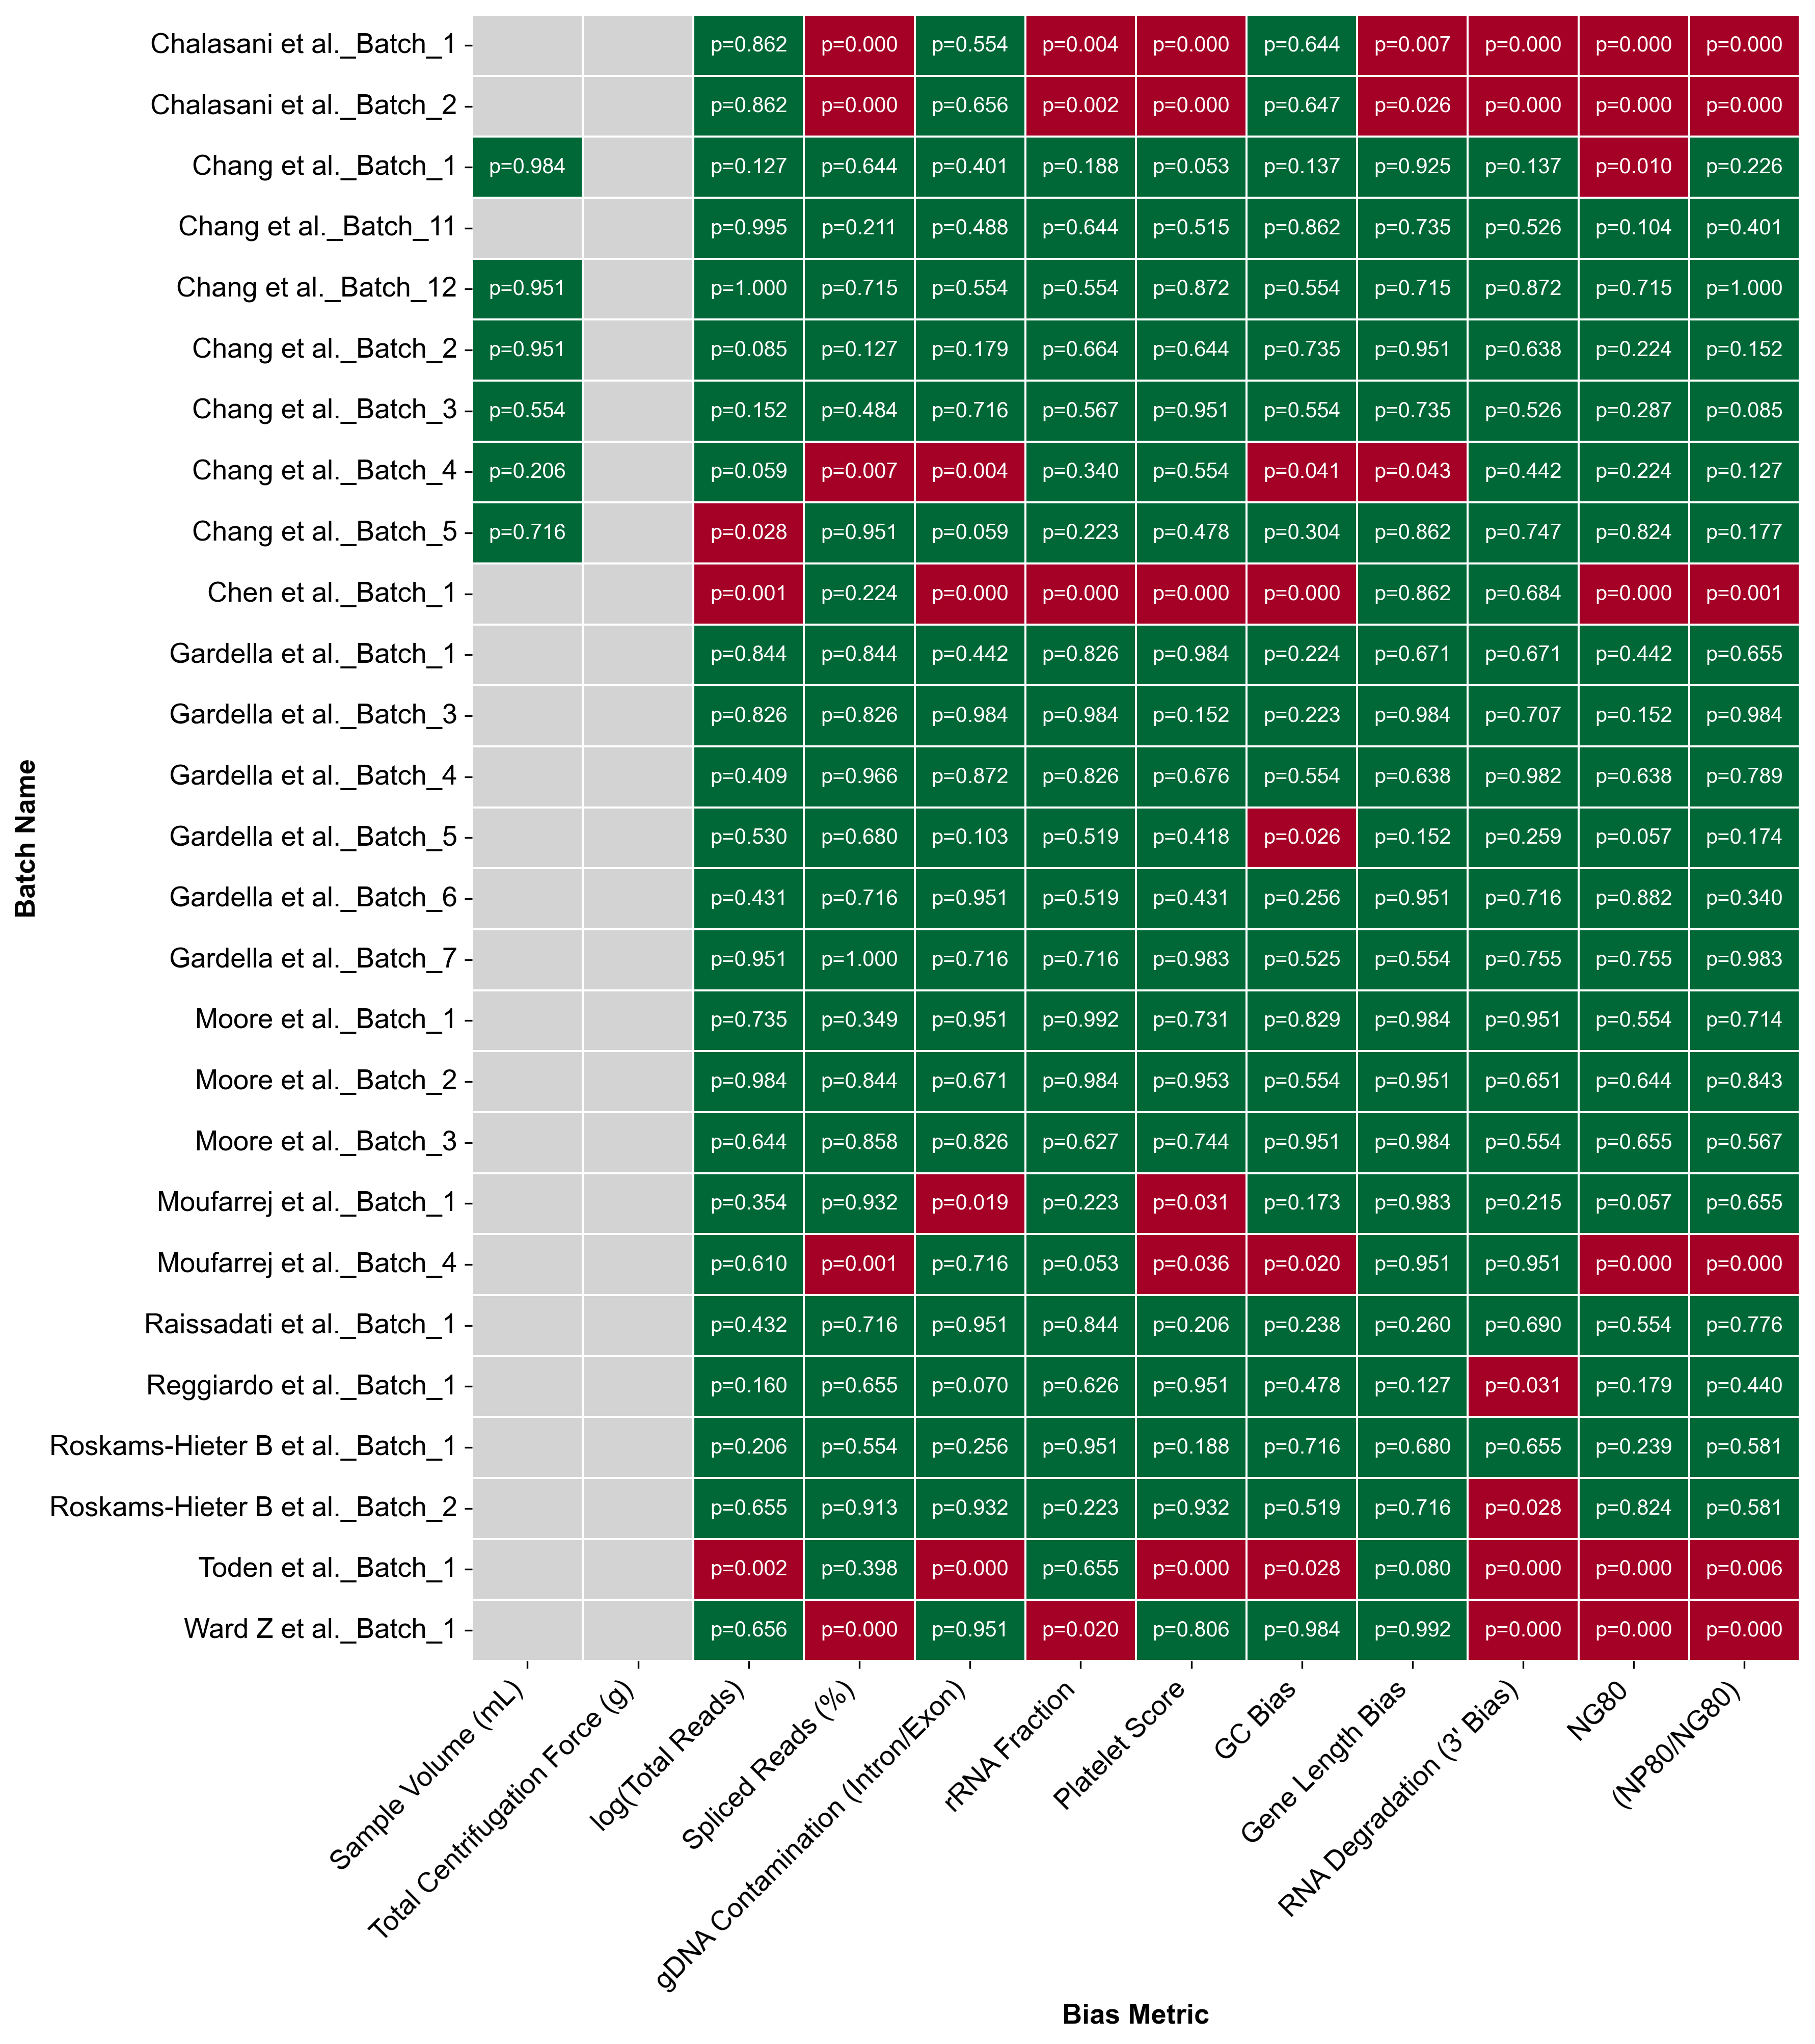

Source data for this figure (header and first rows):
Batch	Bias	p_value	padj_FDR
Chalasani et al._Batch_1	log(Total Reads)	0.7039	0.8624
Chalasani et al._Batch_1	Spliced Reads (%)	3.355130810338606e-14	1.5433601727557587e-12
Chalasani et al._Batch_1	gDNA Contamination (Intron/Exon)	0.2734	0.5536
Chalasani et al._Batch_1	rRNA Fraction	0.0004046	0.003603
Chalasani et al._Batch_1	RNA Degradation (3' Bias)	5.789939527286038e-08	1.1414452210935332e-06
Chalasani et al._Batch_1	Platelet Score	2.8171621063817153e-18	7.775367413613534e-16
Chalasani et al._Batch_1	GC Bias	0.3687	0.644
Chalasani et al._Batch_1	Gene Length Bias	0.0008424	0.006838
Chalasani et al._Batch_1	NG80	1.02567692961491e-17	9.436227752457172e-16
Chalasani et al._Batch_1	(NP80/NG80)	1.0392660661573293e-06	1.4341871712971143e-05
Chalasani et al._Batch_1	Sample Volume (mL)		
Chalasani et al._Batch_1	Total Centrifugation Force (g)		
Chalasani et al._Batch_2	log(Total Reads)	0.7062	0.8624
Chalasani et al._Batch_2	Spliced Reads (%)	4.28730811762047e-14	1.6904243435189279e-12
Chalasani et al._Batch_2	gDNA Contamination (Intron/Exon)	0.4061	0.656
Chalasani et al._Batch_2	rRNA Fraction	0.0001652	0.001572
Chalasani et al._Batch_2	RNA Degradation (3' Bias)	2.776542092685421e-08	5.894812442932125e-07
Chalasani et al._Batch_2	Platelet Score	7.654299454871222e-18	9.436227752457172e-16
Chalasani et al._Batch_2	GC Bias	0.3776	0.6473
Chalasani et al._Batch_2	Gene Length Bias	0.003859	0.02603
Chalasani et al._Batch_2	NG80	1.6177325507246478e-16	8.929883680000055e-15
Chalasani et al._Batch_2	(NP80/NG80)	1.8305023023216753e-06	2.4058030259084876e-05
Chalasani et al._Batch_2	Sample Volume (mL)		
Chalasani et al._Batch_2	Total Centrifugation Force (g)		
Chang et al._Batch_1	log(Total Reads)	0.0293	0.1273
Chang et al._Batch_1	Spliced Reads (%)	0.3695	0.644
Chang et al._Batch_1	gDNA Contamination (Intron/Exon)	0.1585	0.4012
Chang et al._Batch_1	rRNA Fraction	0.05447	0.1879
Chang et al._Batch_1	RNA Degradation (3' Bias)	0.03332	0.1373
Chang et al._Batch_1	Platelet Score	0.009605	0.05302
Chang et al._Batch_1	GC Bias	0.03332	0.1373
Chang et al._Batch_1	Gene Length Bias	0.7779	0.9254
Chang et al._Batch_1	NG80	0.00135	0.01035
Chang et al._Batch_1	(NP80/NG80)	0.07686	0.2257
Chang et al._Batch_1	Sample Volume (mL)	0.9558	0.984
Chang et al._Batch_1	Total Centrifugation Force (g)		
Chang et al._Batch_2	log(Total Reads)	0.01807	0.08454
Chang et al._Batch_2	Spliced Reads (%)	0.02957	0.1273
Chang et al._Batch_2	gDNA Contamination (Intron/Exon)	0.05053	0.1788
Chang et al._Batch_2	rRNA Fraction	0.414	0.6644
Chang et al._Batch_2	RNA Degradation (3' Bias)	0.3555	0.6382
Chang et al._Batch_2	Platelet Score	0.3733	0.644
Chang et al._Batch_2	GC Bias	0.5277	0.7354
Chang et al._Batch_2	Gene Length Bias	0.8719	0.9511
Chang et al._Batch_2	NG80	0.07381	0.2235
Chang et al._Batch_2	(NP80/NG80)	0.03963	0.1519
Chang et al._Batch_2	Sample Volume (mL)	0.8619	0.9511
Chang et al._Batch_2	Total Centrifugation Force (g)		
Chang et al._Batch_3	log(Total Reads)	0.03766	0.1519
Chang et al._Batch_3	Spliced Reads (%)	0.2124	0.4844
Chang et al._Batch_3	gDNA Contamination (Intron/Exon)	0.506	0.7161
Chang et al._Batch_3	rRNA Fraction	0.2987	0.5673
Chang et al._Batch_3	RNA Degradation (3' Bias)	0.2444	0.5259
Chang et al._Batch_3	Platelet Score	0.8353	0.9511
Chang et al._Batch_3	GC Bias	0.2798	0.5536
Chang et al._Batch_3	Gene Length Bias	0.5329	0.7354
Chang et al._Batch_3	NG80	0.105	0.2868
Chang et al._Batch_3	(NP80/NG80)	0.01781	0.08454
Chang et al._Batch_3	Sample Volume (mL)	0.2776	0.5536
Chang et al._Batch_3	Total Centrifugation Force (g)		
... 264 more rows
